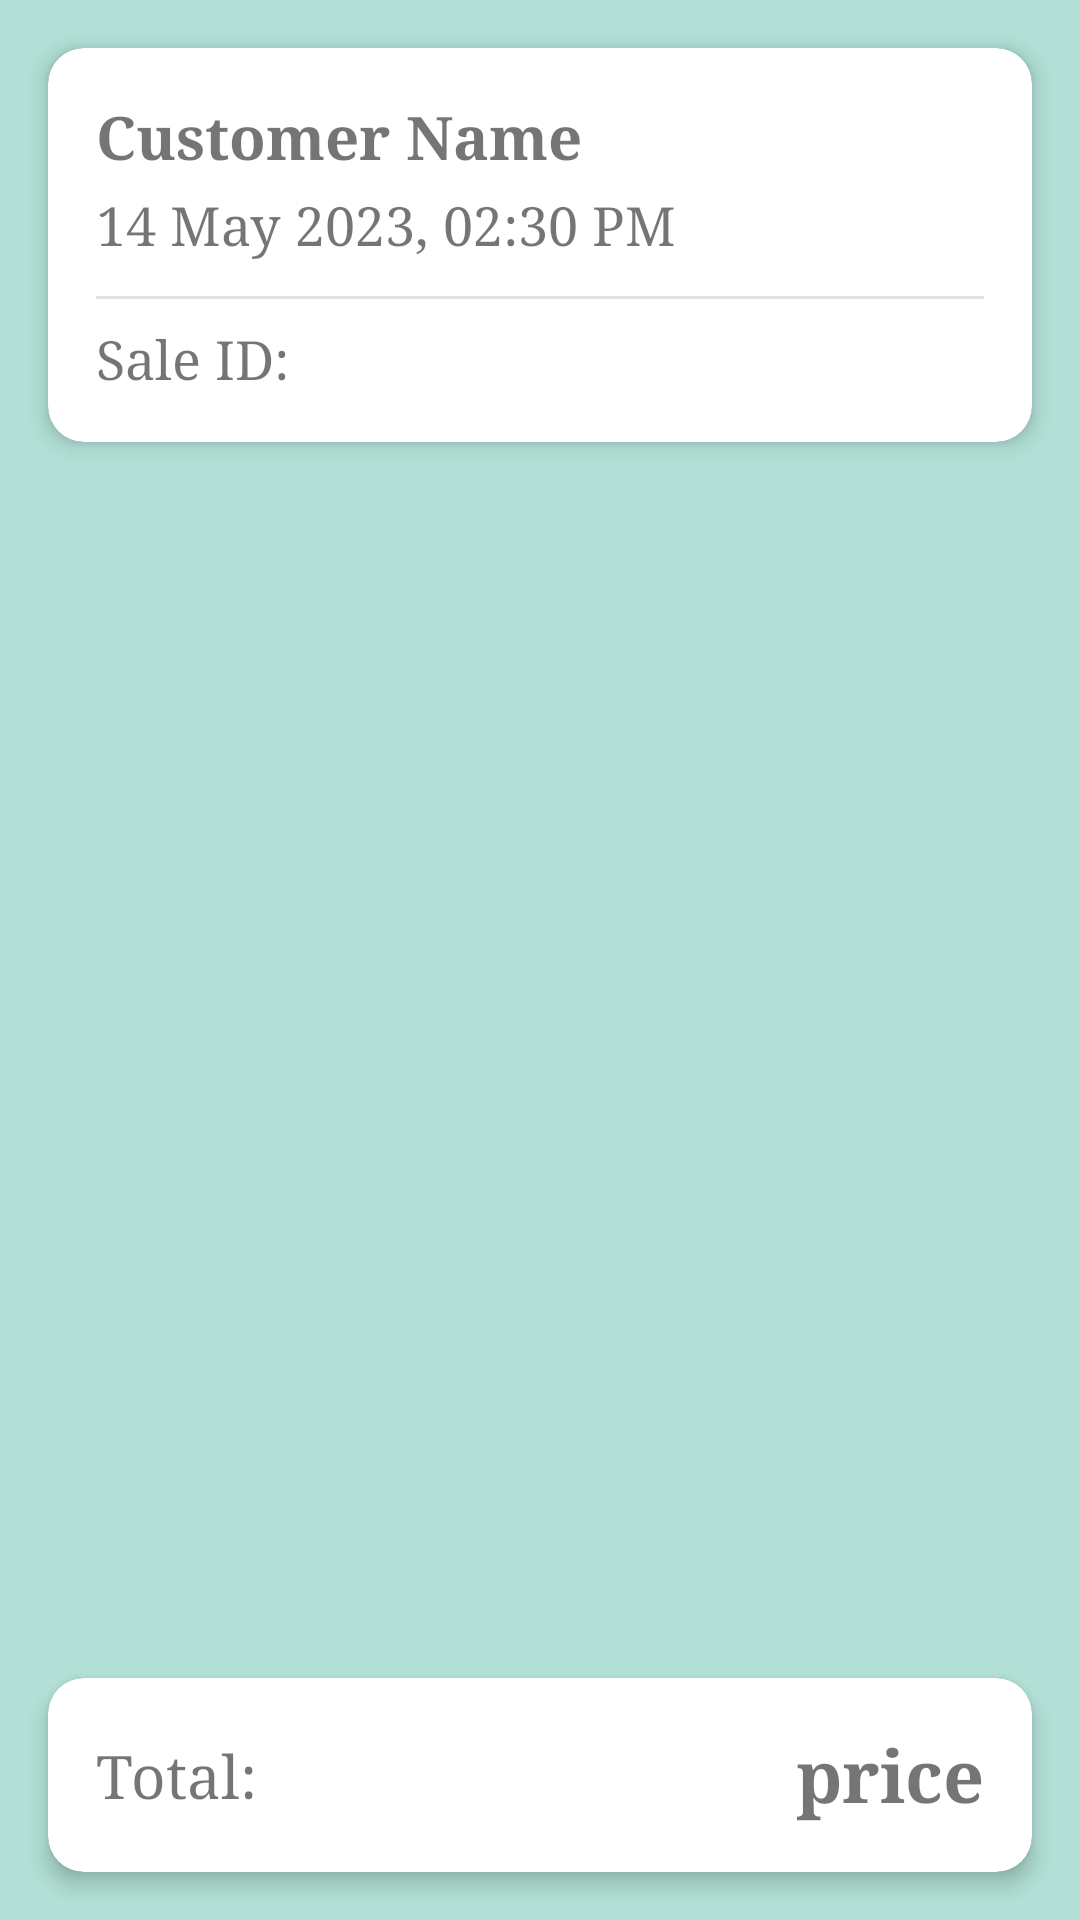

Android layout source for this screen:
<!-- AndroidManifest.xml: application theme Theme.SoftMint -->
<!-- res/layout/activity_show_sales_items.xml -->
<?xml version="1.0" encoding="utf-8"?>
<androidx.constraintlayout.widget.ConstraintLayout xmlns:android="http://schemas.android.com/apk/res/android"
    xmlns:app="http://schemas.android.com/apk/res-auto"
    xmlns:tools="http://schemas.android.com/tools"
    android:id="@+id/main"
    android:layout_width="match_parent"
    android:layout_height="match_parent"
    tools:context=".ShowSalesItems">

    
    <com.google.android.material.card.MaterialCardView
        android:id="@+id/headerCard"
        android:layout_width="0dp"
        android:layout_height="wrap_content"
        android:layout_marginStart="16dp"
        android:layout_marginTop="16dp"
        android:layout_marginEnd="16dp"
        app:cardCornerRadius="12dp"
        app:cardElevation="4dp"
        app:layout_constraintEnd_toEndOf="parent"
        app:layout_constraintStart_toStartOf="parent"
        app:layout_constraintTop_toTopOf="parent">

        <LinearLayout
            android:layout_width="match_parent"
            android:layout_height="wrap_content"
            android:orientation="vertical"
            android:padding="16dp">

            <TextView
                android:id="@+id/customerName"
                android:layout_width="match_parent"
                android:layout_height="wrap_content"
                android:text="Customer Name"
                android:textSize="20sp"
                android:textStyle="bold"
                android:fontFamily="serif"/>

            <TextView
                android:id="@+id/saleDateTime"
                android:layout_width="match_parent"
                android:layout_height="wrap_content"
                android:text="14 May 2023, 02:30 PM"
                android:textSize="18sp"
                android:fontFamily="serif"
                android:layout_marginTop="4dp"/>

            <View
                android:layout_width="match_parent"
                android:layout_height="1dp"
                android:layout_marginTop="12dp"
                android:layout_marginBottom="8dp"
                android:background="?attr/dividerColor"/>

            <TextView
                android:id="@+id/saleId"
                android:layout_width="match_parent"
                android:layout_height="wrap_content"
                android:text="Sale ID:"
                android:fontFamily="serif"
                android:textSize="18sp"/>
        </LinearLayout>
    </com.google.android.material.card.MaterialCardView>

    <androidx.recyclerview.widget.RecyclerView
        android:id="@+id/recyclerView"
        android:layout_width="0dp"
        android:layout_height="0dp"
        android:layout_marginTop="8dp"
        android:paddingBottom="8dp"
        app:layout_constraintBottom_toTopOf="@+id/footerCard"
        app:layout_constraintEnd_toEndOf="parent"
        app:layout_constraintStart_toStartOf="parent"
        app:layout_constraintTop_toBottomOf="@+id/headerCard"/>


    <com.google.android.material.card.MaterialCardView
        android:id="@+id/footerCard"
        android:layout_width="0dp"
        android:layout_height="wrap_content"
        android:layout_marginStart="16dp"
        android:layout_marginEnd="16dp"
        android:layout_marginBottom="16dp"
        app:cardCornerRadius="12dp"
        app:cardElevation="4dp"
        app:layout_constraintBottom_toBottomOf="parent"
        app:layout_constraintEnd_toEndOf="parent"
        app:layout_constraintStart_toStartOf="parent">

        <LinearLayout
            android:layout_width="match_parent"
            android:layout_height="wrap_content"
            android:orientation="horizontal"
            android:padding="16dp"
            android:gravity="center_vertical">

            <TextView
                android:layout_width="0dp"
                android:layout_height="wrap_content"
                android:layout_weight="1"
                android:text="Total:"
                android:textSize="20sp"
                android:fontFamily="serif"/>

            <TextView
                android:id="@+id/totalPrice"
                android:layout_width="wrap_content"
                android:layout_height="wrap_content"
                android:text="price"
                android:textSize="24sp"
                android:textStyle="bold"
                android:fontFamily="serif"/>
        </LinearLayout>
    </com.google.android.material.card.MaterialCardView>


</androidx.constraintlayout.widget.ConstraintLayout>
<!-- resources referenced by this layout -->
<resources>
  <style name="Theme.SoftMint" parent="Theme.MaterialComponents.DayNight.NoActionBar">
          
          <item name="colorPrimary">@color/primaryColor</item>
          <item name="colorPrimaryVariant">@color/primaryDarkColor</item>
          <item name="colorOnPrimary">@color/textOnPrimary</item>
  
          
          <item name="colorSecondary">@color/primaryDarkColor</item>
          <item name="colorSecondaryVariant">@color/primaryDarkColor</item>
          <item name="colorOnSecondary">@color/textOnPrimary</item>
  
          
          <item name="android:statusBarColor" tools:targetApi="l">?attr/colorPrimaryVariant</item>
  
          
          <item name="android:windowBackground">@color/background</item>
          <item name="android:colorBackground">@color/background</item>
          <item name="colorSurface">@color/surface</item>
  
          
          <item name="android:textColorPrimary">@color/textPrimary</item>
          <item name="android:textColorSecondary">@color/textSecondary</item>
          <item name="colorOnSurface">@color/textPrimary</item>
  
          
          <item name="dividerColor">@color/divider</item>
  
          
          <item name="bottomNavigationStyle">@style/Widget.SoftMint.BottomNavigationView</item>
          <item name="materialButtonStyle">@style/Widget.SoftMint.Button</item>
          <item name="textInputStyle">@style/Widget.SoftMint.TextInputLayout</item>
      </style>
  <color name="primaryColor">#B2E0D6</color>
  <color name="primaryDarkColor">#8FC9BD</color>
  <color name="textOnPrimary">#FFFFFF</color>
  <color name="background">#B2E0D6</color>
  <color name="surface">#FFFFFF</color>
  <color name="textPrimary">#36454F</color>
  <color name="textSecondary">#607080</color>
  <color name="divider">#E0E0E0</color>
  <style name="Widget.SoftMint.BottomNavigationView" parent="Widget.MaterialComponents.BottomNavigationView">
          <item name="itemIconTint">@color/iconColor</item>
          <item name="itemTextColor">@color/textPrimary</item>
          <item name="itemBackground">@color/surface</item>
      </style>
  <style name="Widget.SoftMint.Button" parent="Widget.MaterialComponents.Button">
          <item name="backgroundTint">@color/primaryDarkColor</item>
          <item name="android:textColor">@color/textOnPrimary</item>
          <item name="cornerRadius">8dp</item>
      </style>
  <style name="Widget.SoftMint.TextInputLayout" parent="Widget.MaterialComponents.TextInputLayout.OutlinedBox">
          <item name="boxStrokeColor">@color/textSecondary</item>
          <item name="android:textColorHint">@color/textSecondary</item>
          <item name="hintTextColor">@color/textSecondary</item>
          <item name="boxCornerRadiusTopStart">8dp</item>
          <item name="boxCornerRadiusTopEnd">8dp</item>
          <item name="boxCornerRadiusBottomStart">8dp</item>
          <item name="boxCornerRadiusBottomEnd">8dp</item>
      </style>
  <color name="iconColor">#36454F</color>
</resources>
